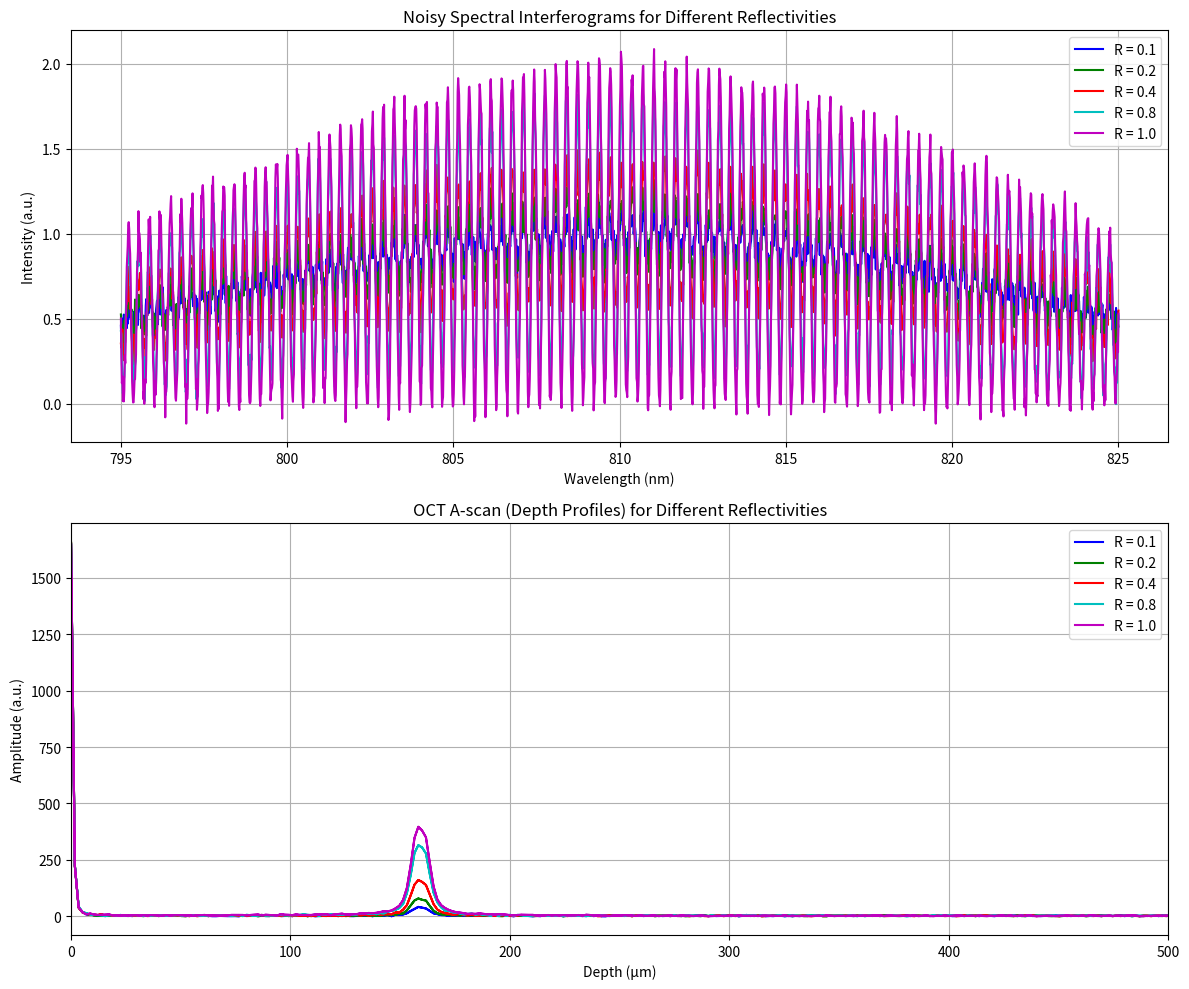

This chart was generated by the following Python code:
import numpy as np
import matplotlib.pyplot as plt
"""
This script simulates spectral‐domain OCT signals for a single reflector at 1 mm depth with varying reflectivities. It:
1. Defines a Gaussian source spectrum over a specified bandwidth and converts to wavenumber.
2. Generates noisy spectral interferograms I(λ) for reflectivities [0.1,0.2,0.4,0.8,1.0] by adding cosine fringes and white noise.
3. Computes the corresponding A‐scans (depth profiles) via FFT of each noisy interferogram.
4. Plots the noisy spectral interferograms (top) and the resulting OCT depth profiles in micrometres (bottom), with legends and grid.
"""

# Simulation parameters
lambda0 = 810e-9         # central wavelength in meters
BW = 30e-9               # full width at half maximum bandwidth in meters
num_pixels = 2048        # number of pixels on the detector

# Generate wavelength array (linear spacing)
lambda_min = lambda0 - BW/2
lambda_max = lambda0 + BW/2
wavelengths = np.linspace(lambda_min, lambda_max, num_pixels)

# Convert wavelengths to wavenumbers (k = 2π/λ)
k = 2 * np.pi / wavelengths

# Define Gaussian source spectrum S(λ)
sigma = BW / 2.355      # standard deviation from FWHM
S_lambda = np.exp(-((wavelengths - lambda0)**2) / (2 * sigma**2))
S_lambda = S_lambda / np.max(S_lambda)  # normalize

# Define sample parameters
z0 = 1e-3    # reflector depth (1 mm)
phi = 0.0    # phase offset

# Define a list of reflectivities
reflectivities = [0.1, 0.2, 0.4, 0.8, 1.0]

# Set noise level 
noise_level = 0.05

# Create figure with two subplots:
# Top subplot: Noisy spectral interferograms for different reflectivities
# Bottom subplot: Corresponding A-scans (depth profiles)
fig, axs = plt.subplots(2, 1, figsize=(12, 10))

colors = ['b', 'g', 'r', 'c', 'm']

for idx, R in enumerate(reflectivities):
    # Compute the noiseless spectral interferogram I(λ)
    I_lambda = S_lambda * (1 + R * np.cos(2 * k * z0 + phi))
    
    # Add white Gaussian noise
    noise = np.random.normal(0, noise_level, size=I_lambda.shape)
    I_lambda_noisy = I_lambda + noise

    # Plot the noisy spectral interferogram
    axs[0].plot(wavelengths * 1e9, I_lambda_noisy, color=colors[idx],
                lw=1.5, label=f'R = {R}')
    
    # Compute the depth profile (A-scan) using FFT
    I_fft = np.fft.fft(I_lambda_noisy)
    I_fft = np.abs(np.fft.fftshift(I_fft))  # shift zero frequency to center and take magnitude
    
    # Generate the depth axis (in meters)
    dk = (k[-1] - k[0]) / (num_pixels - 1)
    freq_axis = np.fft.fftfreq(num_pixels, d=dk)
    freq_axis = np.fft.fftshift(freq_axis)
    depth_axis = np.abs(freq_axis) / 2  # conversion factor for OCT depth
    
    # Convert depth axis to micrometers (µm) for better visualization
    depth_axis_um = depth_axis * 1e6
    
    # Plot the A-scan (depth profile)
    axs[1].plot(depth_axis_um, I_fft, color=colors[idx],
                lw=1.5, label=f'R = {R}')

# Customize top subplot: spectral interferograms
axs[0].set_xlabel('Wavelength (nm)')
axs[0].set_ylabel('Intensity (a.u.)')
axs[0].set_title('Noisy Spectral Interferograms for Different Reflectivities')
axs[0].legend()
axs[0].grid(True)

# Customize bottom subplot: A-scans
axs[1].set_xlabel('Depth (µm)')
axs[1].set_ylabel('Amplitude (a.u.)')
axs[1].set_title('OCT A-scan (Depth Profiles) for Different Reflectivities')
axs[1].legend()
axs[1].grid(True)
axs[1].set_xlim(0, 500)  # adjust as needed for your depth range

plt.tight_layout()
plt.show()
